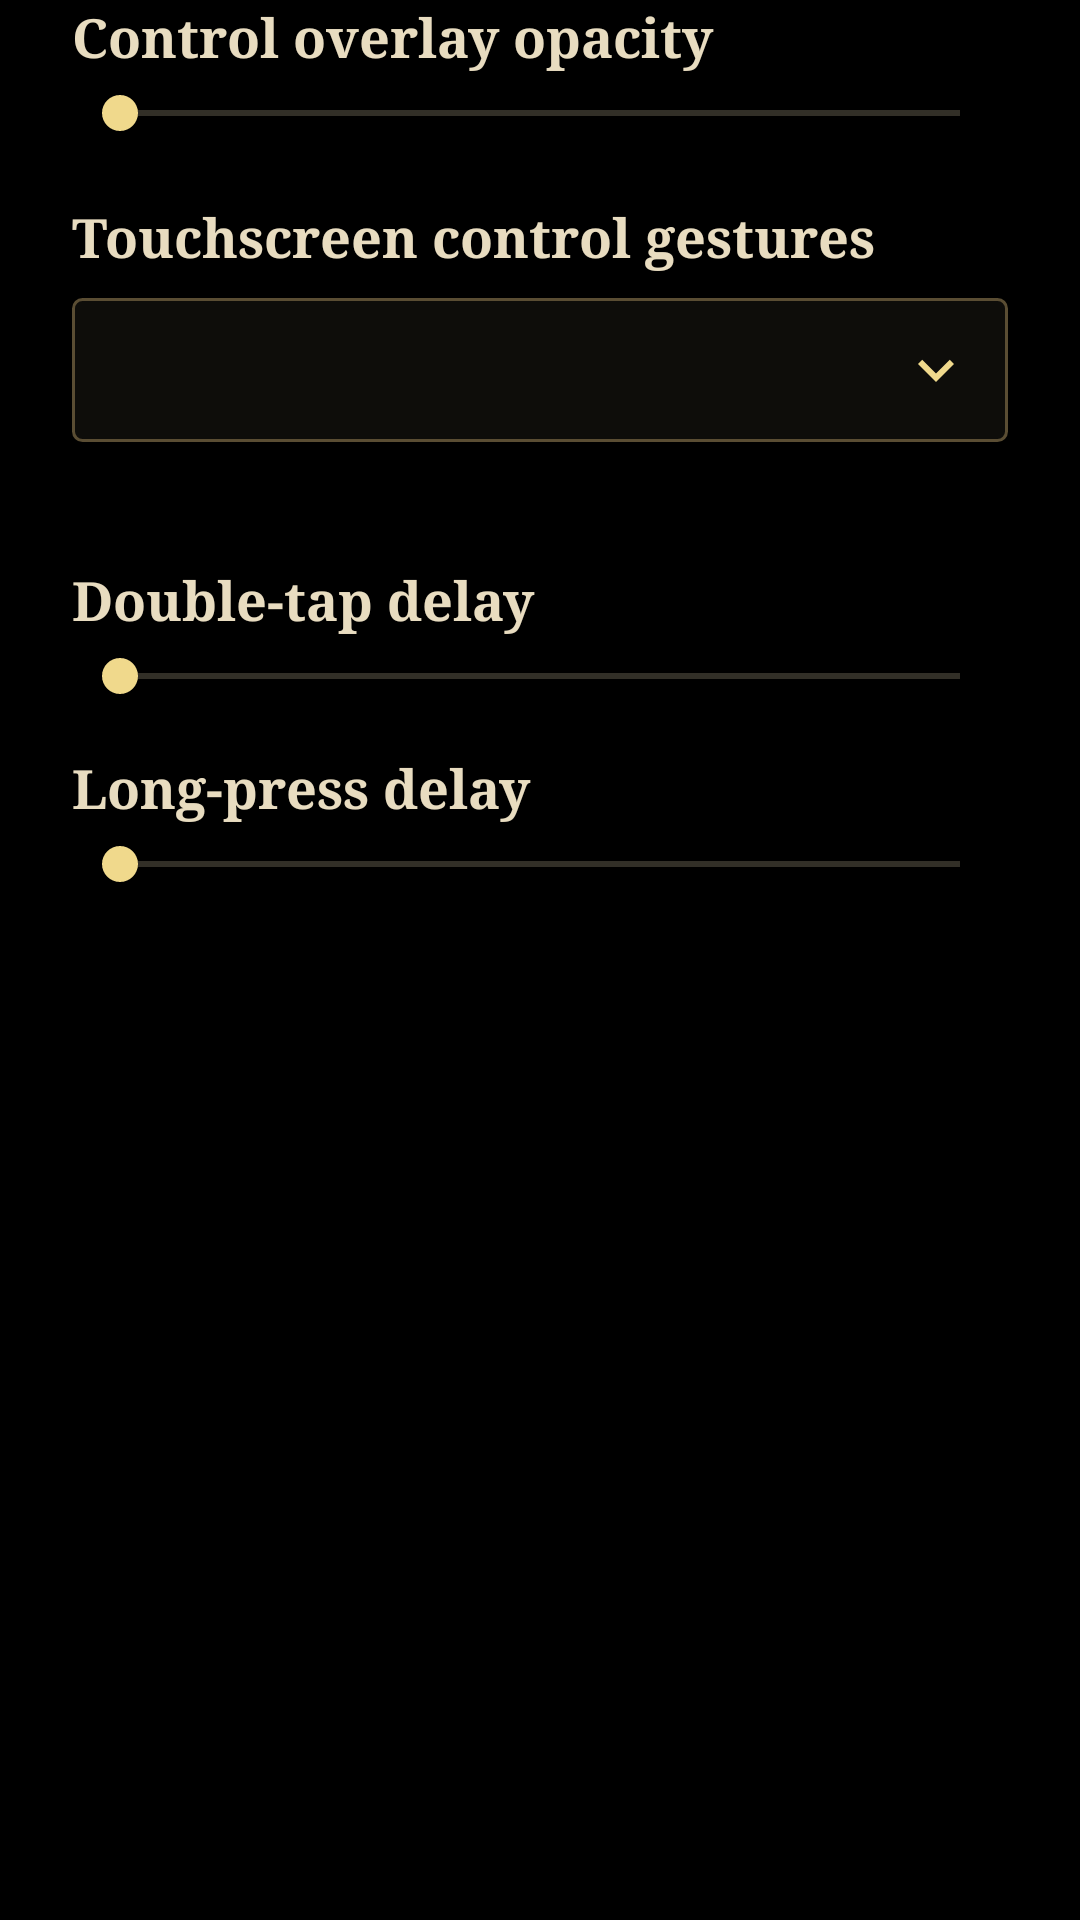

Reconstruct the res/layout file that produces this screen, plus the resources it refers to.
<!-- AndroidManifest.xml: application theme Wc3Theme -->
<!-- res/layout/page_launch_controls.xml -->
<?xml version="1.0" encoding="utf-8"?>
<ScrollView xmlns:android="http://schemas.android.com/apk/res/android"
    android:layout_width="match_parent"
    android:layout_height="match_parent"
    android:clipToPadding="false"
    android:overScrollMode="never">

    <LinearLayout
        android:layout_width="match_parent"
        android:layout_height="wrap_content"
        android:orientation="vertical"
        android:paddingStart="24dp"
        android:paddingEnd="24dp"
        android:paddingBottom="8dp">

        <LinearLayout
            android:layout_width="match_parent"
            android:layout_height="wrap_content"
            android:orientation="vertical">

            <LinearLayout
                android:layout_width="match_parent"
                android:layout_height="wrap_content"
                android:gravity="center_vertical"
                android:orientation="horizontal">

                <TextView
                    style="@style/Wc3RowLabel"
                    android:layout_width="0dp"
                    android:layout_height="wrap_content"
                    android:layout_weight="1"
                    android:text="@string/launch_overlay_opacity_label" />

                <TextView
                    android:id="@+id/overlay_opacity_value"
                    style="@style/Wc3RowLabel"
                    android:layout_width="wrap_content"
                    android:layout_height="wrap_content"
                    android:layout_marginStart="12dp"
                    android:gravity="end"
                    android:minWidth="72dp"
                    android:textColor="@color/launch_gold_light" />
            </LinearLayout>

            <SeekBar
                android:id="@+id/overlay_opacity_slider"
                android:layout_width="match_parent"
                android:layout_height="wrap_content"
                android:layout_marginTop="4dp"
                android:contentDescription="@string/launch_overlay_opacity_label"
                android:max="40"
                android:saveEnabled="false"
                android:progressBackgroundTint="@color/launch_muted"
                android:progressTint="@color/launch_gold"
                android:thumbTint="@color/launch_gold_light" />
        </LinearLayout>

        <TextView
            style="@style/Wc3RowLabel"
            android:layout_width="match_parent"
            android:layout_height="wrap_content"
            android:layout_marginTop="20dp"
            android:text="@string/launch_gesture_mode_label" />

        <FrameLayout
            android:layout_width="match_parent"
            android:layout_height="wrap_content"
            android:layout_marginTop="8dp"
            android:minHeight="48dp">

            <Spinner
                android:id="@+id/gesture_mode_spinner"
                style="@style/Wc3Spinner"
                android:layout_width="match_parent"
                android:layout_height="wrap_content"
                android:contentDescription="@string/launch_gesture_mode_label"
                android:minHeight="48dp"
                android:saveEnabled="false" />

            <ImageView
                android:layout_width="24dp"
                android:layout_height="24dp"
                android:layout_gravity="end|center_vertical"
                android:layout_marginEnd="12dp"
                android:clickable="false"
                android:focusable="false"
                android:importantForAccessibility="no"
                android:src="@drawable/ic_expand_more"
                android:tint="@color/launch_gold_light" />
        </FrameLayout>

        <TextView
            android:id="@+id/gesture_mode_hint"
            style="@style/Wc3Helper"
            android:layout_width="match_parent"
            android:layout_height="wrap_content"
            android:layout_marginTop="8dp"
            android:accessibilityLiveRegion="polite" />

        <LinearLayout
            android:id="@+id/double_tap_delay_group"
            android:layout_width="match_parent"
            android:layout_height="wrap_content"
            android:layout_marginTop="16dp"
            android:orientation="vertical">

            <LinearLayout
                android:layout_width="match_parent"
                android:layout_height="wrap_content"
                android:gravity="center_vertical"
                android:orientation="horizontal">

                <TextView
                    style="@style/Wc3RowLabel"
                    android:layout_width="0dp"
                    android:layout_height="wrap_content"
                    android:layout_weight="1"
                    android:text="@string/launch_double_tap_delay_label" />

                <TextView
                    android:id="@+id/double_tap_delay_value"
                    style="@style/Wc3RowLabel"
                    android:layout_width="wrap_content"
                    android:layout_height="wrap_content"
                    android:layout_marginStart="12dp"
                    android:gravity="end"
                    android:minWidth="72dp"
                    android:textColor="@color/launch_gold_light" />
            </LinearLayout>

            <SeekBar
                android:id="@+id/double_tap_delay_slider"
                android:layout_width="match_parent"
                android:layout_height="wrap_content"
                android:layout_marginTop="4dp"
                android:contentDescription="@string/launch_double_tap_delay_label"
                android:max="15"
                android:saveEnabled="false"
                android:progressBackgroundTint="@color/launch_muted"
                android:progressTint="@color/launch_gold"
                android:thumbTint="@color/launch_gold_light" />
        </LinearLayout>

        <LinearLayout
            android:layout_width="match_parent"
            android:layout_height="wrap_content"
            android:layout_marginTop="16dp"
            android:gravity="center_vertical"
            android:orientation="horizontal">

            <TextView
                style="@style/Wc3RowLabel"
                android:layout_width="0dp"
                android:layout_height="wrap_content"
                android:layout_weight="1"
                android:text="@string/launch_long_press_delay_label" />

            <TextView
                android:id="@+id/long_press_delay_value"
                style="@style/Wc3RowLabel"
                android:layout_width="wrap_content"
                android:layout_height="wrap_content"
                android:layout_marginStart="12dp"
                android:gravity="end"
                android:minWidth="72dp"
                android:textColor="@color/launch_gold_light" />
        </LinearLayout>

        <SeekBar
            android:id="@+id/long_press_delay_slider"
            android:layout_width="match_parent"
            android:layout_height="wrap_content"
            android:layout_marginTop="4dp"
            android:contentDescription="@string/launch_long_press_delay_label"
            android:max="15"
            android:saveEnabled="false"
            android:progressBackgroundTint="@color/launch_muted"
            android:progressTint="@color/launch_gold"
            android:thumbTint="@color/launch_gold_light" />

    </LinearLayout>
</ScrollView>
<!-- resources referenced by this layout -->
<resources>
  <color name="launch_gold">#C9A227</color>
  <color name="launch_gold_light">#F0D98C</color>
  <color name="launch_muted">#A79B82</color>
  <!-- drawable ic_expand_more (drawable) -->
  <vector xmlns:android="http://schemas.android.com/apk/res/android"
      android:width="24dp"
      android:height="24dp"
      android:viewportWidth="24"
      android:viewportHeight="24">
      <path
          android:fillColor="#FFFFFFFF"
          android:pathData="M7.41,8.59L12,13.17l4.59,-4.58L18,10l-6,6l-6,-6z" />
  </vector>
  <string name="launch_double_tap_delay_label">Double-tap delay</string>
  <string name="launch_gesture_mode_label">Touchscreen control gestures</string>
  <string name="launch_long_press_delay_label">Long-press delay</string>
  <string name="launch_overlay_opacity_label">Control overlay opacity</string>
  <style name="Wc3Helper">
          <item name="android:fontFamily">sans-serif</item>
          <item name="android:textSize">12sp</item>
          <item name="android:textColor">@color/launch_muted</item>
          <item name="android:lineSpacingExtra">2dp</item>
      </style>
  <style name="Wc3RowLabel">
          <item name="android:fontFamily">serif</item>
          <item name="android:textSize">18sp</item>
          <item name="android:textStyle">bold</item>
          <item name="android:textColor">@color/launch_parchment</item>
      </style>
  <style name="Wc3Spinner">
          <item name="android:background">@drawable/bg_field</item>
          <item name="android:backgroundTint">@null</item>
          <item name="android:spinnerMode">dropdown</item>
          <item name="android:popupBackground">@color/launch_panel</item>
          <item name="android:popupElevation">4dp</item>
      </style>
  <style name="Wc3Theme" parent="Theme.AppCompat.NoActionBar">
          <item name="android:windowFullscreen">true</item>
          <item name="android:windowNoTitle">true</item>
          <item name="android:windowActionModeOverlay">true</item>
          <item name="android:colorBackground">@android:color/black</item>
          <item name="android:windowBackground">@android:color/black</item>
      </style>
  <color name="launch_parchment">#E8DCC0</color>
  <!-- drawable bg_field (drawable) -->
  <?xml version="1.0" encoding="utf-8"?>
  <selector xmlns:android="http://schemas.android.com/apk/res/android">
      <item android:state_focused="true">
          <shape android:shape="rectangle">
              <solid android:color="@color/launch_field" />
              <corners android:radius="3dp" />
              <stroke
                  android:width="1dp"
                  android:color="@color/launch_gold" />
          </shape>
      </item>
      <item>
          <shape android:shape="rectangle">
              <solid android:color="@color/launch_field" />
              <corners android:radius="3dp" />
              <stroke
                  android:width="1dp"
                  android:color="@color/launch_field_stroke" />
          </shape>
      </item>
  </selector>
  <color name="launch_panel">#15130F</color>
  <color name="launch_field">#0E0D0A</color>
  <color name="launch_field_stroke">#5A4D33</color>
</resources>
